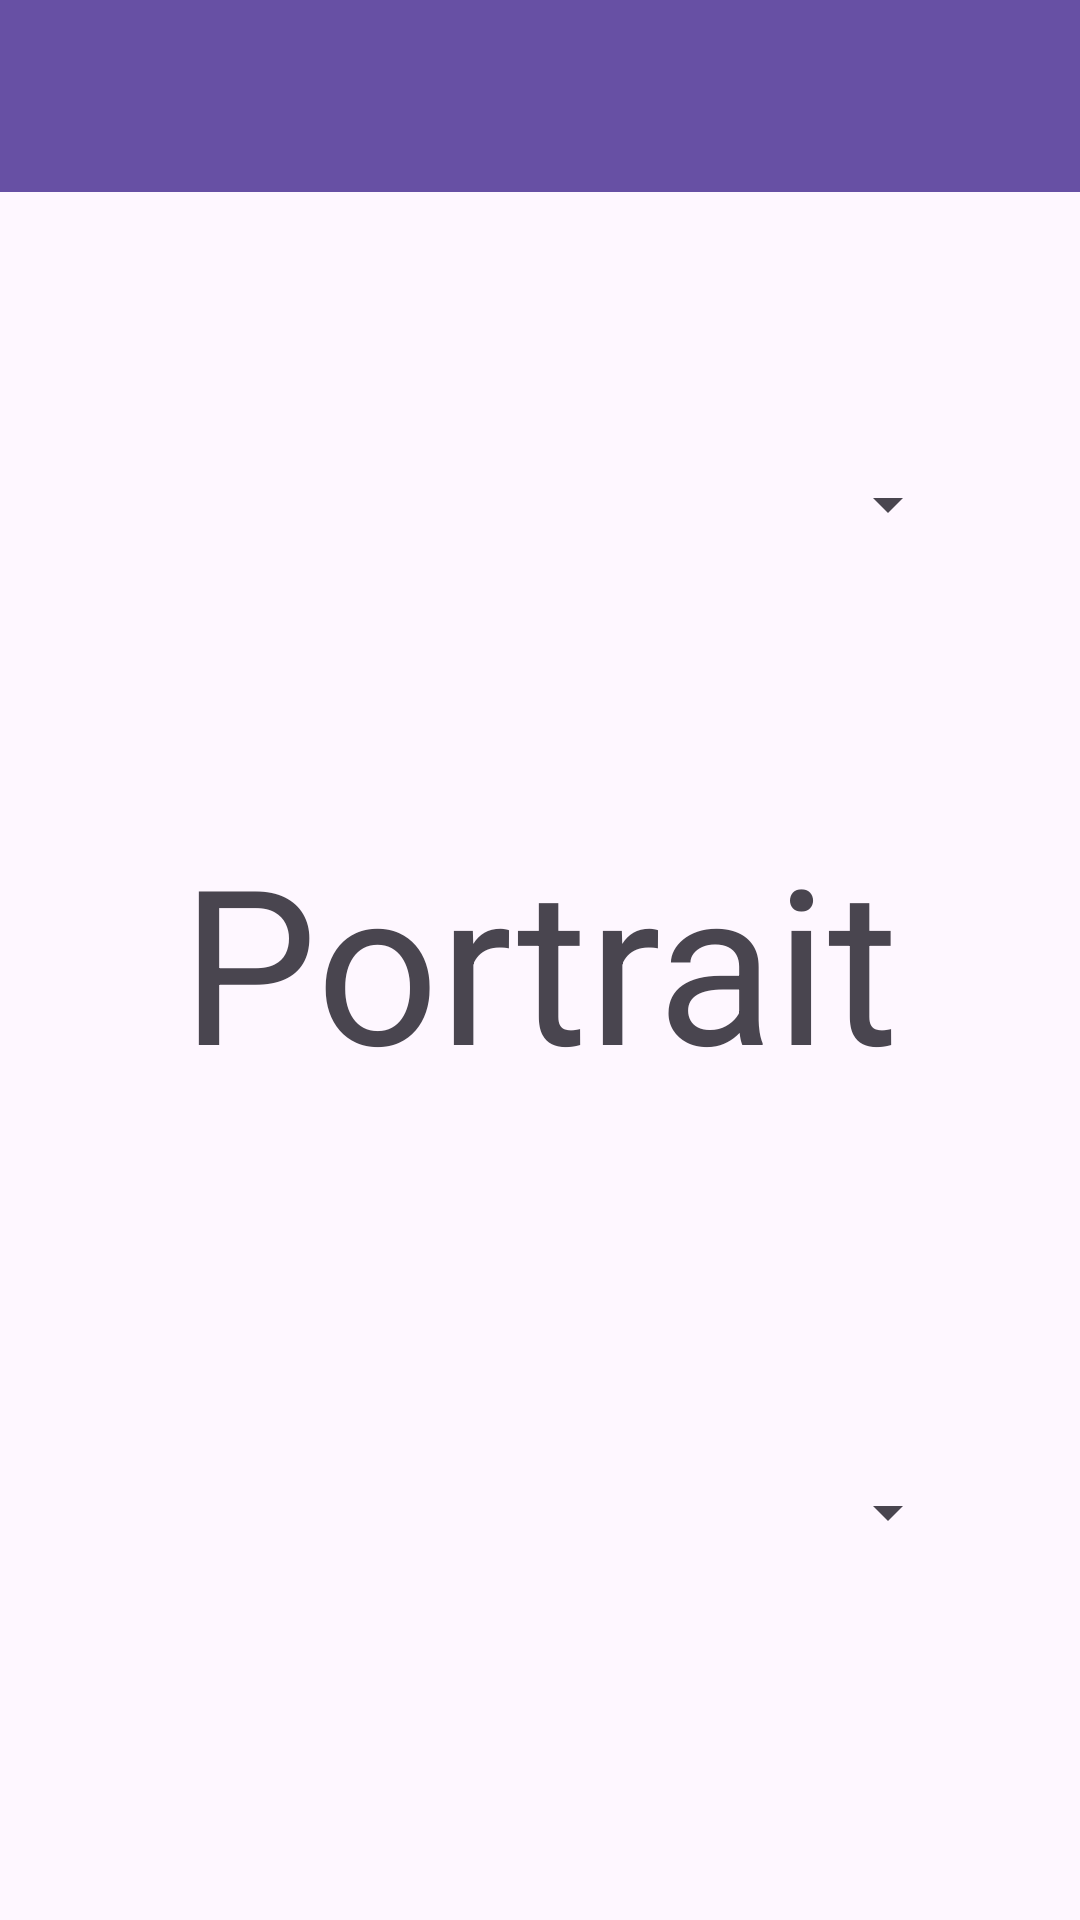

Here is an Android app screen rendered from its layout file. Give the layout XML and the strings, colors and styles it references.
<!-- AndroidManifest.xml: application theme Theme.Lr_two -->
<!-- res/layout/activity_main.xml -->
<?xml version="1.0" encoding="utf-8"?>
<androidx.constraintlayout.widget.ConstraintLayout xmlns:android="http://schemas.android.com/apk/res/android"
    xmlns:app="http://schemas.android.com/apk/res-auto"
    xmlns:tools="http://schemas.android.com/tools"
    android:id="@+id/main"
    android:layout_width="match_parent"
    android:layout_height="match_parent"
    tools:context=".MainActivity">

    <TextView
        android:id="@+id/textView3"
        android:layout_width="wrap_content"
        android:layout_height="wrap_content"
        android:text="@string/portrait_key"
        android:textSize="72dp"
        app:layout_constraintBottom_toBottomOf="parent"
        app:layout_constraintEnd_toEndOf="parent"
        app:layout_constraintStart_toStartOf="parent"
        app:layout_constraintTop_toTopOf="parent" />

    <Spinner
        android:id="@+id/some_spinner"
        android:layout_width="0dp"
        android:layout_height="50dp"
        android:layout_marginStart="40dp"
        android:layout_marginEnd="40dp"
        android:textAlignment="center"
        app:layout_constraintBottom_toTopOf="@+id/textView3"
        app:layout_constraintEnd_toEndOf="parent"
        app:layout_constraintStart_toStartOf="parent"
        app:layout_constraintTop_toBottomOf="@+id/toolbar" />

    <Spinner
        android:id="@+id/not_some_spinner"
        android:layout_width="0dp"
        android:layout_height="50dp"
        android:layout_marginStart="40dp"
        android:layout_marginEnd="40dp"
        android:textAlignment="center"
        app:layout_constraintBottom_toBottomOf="parent"
        app:layout_constraintEnd_toEndOf="parent"
        app:layout_constraintStart_toStartOf="parent"
        app:layout_constraintTop_toBottomOf="@+id/textView3" />

    <androidx.appcompat.widget.Toolbar
        android:id="@+id/toolbar"
        android:layout_width="0dp"
        android:layout_height="wrap_content"
        android:background="?attr/colorPrimary"
        android:minHeight="?attr/actionBarSize"
        android:theme="?attr/actionBarTheme"
        app:layout_constraintEnd_toEndOf="parent"
        app:layout_constraintStart_toStartOf="parent"
        app:layout_constraintTop_toTopOf="parent" />

</androidx.constraintlayout.widget.ConstraintLayout>
<!-- resources referenced by this layout -->
<resources>
  <string name="portrait_key">Portrait</string>
  <style name="Theme.Lr_two" parent="Base.Theme.Lr_two" />
  <style name="Base.Theme.Lr_two" parent="Theme.Material3.DayNight.NoActionBar">
          
          
      </style>
</resources>
